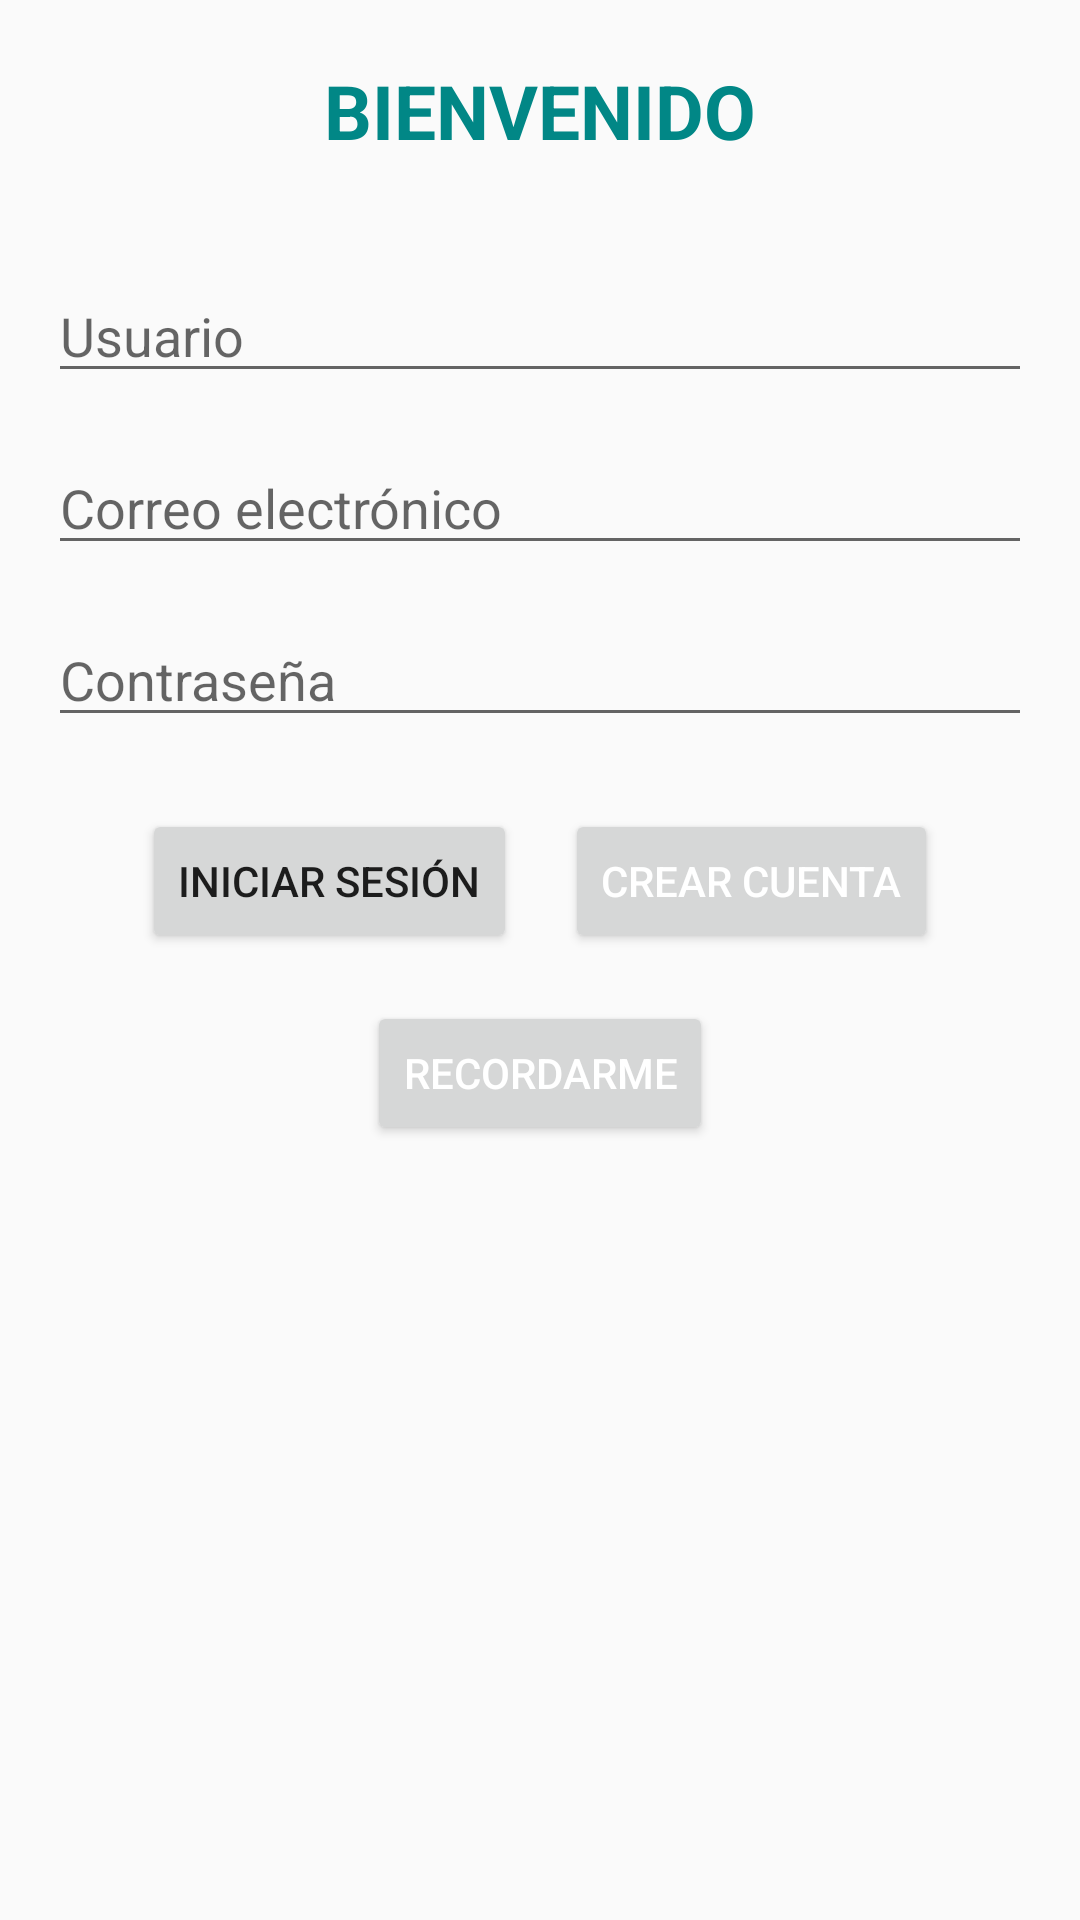

Write the Android layout XML for this screen, with the resource values it uses.
<!-- AndroidManifest.xml: application theme Theme.AppCompat.DayNight.NoActionBar -->
<!-- res/layout/activity_main.xml -->
<?xml version="1.0" encoding="utf-8"?>
<androidx.constraintlayout.widget.ConstraintLayout
    xmlns:android="http://schemas.android.com/apk/res/android"
    xmlns:app="http://schemas.android.com/apk/res-auto"
    xmlns:tools="http://schemas.android.com/tools"
    android:layout_width="match_parent"
    android:layout_height="match_parent"
    tools:context=".MainActivity">

    
    <TextView
        android:id="@+id/textView"
        android:layout_width="0dp"
        android:layout_height="wrap_content"
        android:gravity="center"
        android:paddingTop="20dp"
        android:paddingBottom="20dp"
        android:text="@string/welcome"
        android:textColor="@color/teal_700"
        android:textSize="25sp"
        android:textStyle="bold"
        app:layout_constraintEnd_toEndOf="parent"
        app:layout_constraintStart_toStartOf="parent"
        app:layout_constraintTop_toTopOf="parent" />

    
    <EditText
        android:id="@+id/usuario"
        android:layout_width="0dp"
        android:layout_height="wrap_content"
        android:layout_marginStart="16dp"
        android:layout_marginTop="16dp"
        android:layout_marginEnd="16dp"
        android:hint="@string/usuario"
        android:importantForAutofill="no"
        android:inputType="text"
        app:layout_constraintEnd_toEndOf="parent"
        app:layout_constraintStart_toStartOf="parent"
        app:layout_constraintTop_toBottomOf="@+id/textView" />

    
    <EditText
        android:id="@+id/correo"
        android:layout_width="0dp"
        android:layout_height="wrap_content"
        android:layout_marginStart="16dp"
        android:layout_marginTop="16dp"
        android:layout_marginEnd="16dp"
        android:hint="@string/correo"
        android:inputType="textEmailAddress"
        app:layout_constraintEnd_toEndOf="parent"
        app:layout_constraintStart_toStartOf="parent"
        app:layout_constraintTop_toBottomOf="@+id/usuario" />

    
    <EditText
        android:id="@+id/contrasena"
        android:layout_width="0dp"
        android:layout_height="wrap_content"
        android:layout_marginStart="16dp"
        android:layout_marginTop="16dp"
        android:layout_marginEnd="16dp"
        android:hint="@string/contraseña"
        android:importantForAutofill="no"
        android:inputType="textPassword"
        app:layout_constraintEnd_toEndOf="parent"
        app:layout_constraintStart_toStartOf="parent"
        app:layout_constraintTop_toBottomOf="@+id/correo" />

    
    <Button
        android:id="@+id/iniciar"
        android:layout_width="wrap_content"
        android:layout_height="wrap_content"
        android:layout_marginTop="24dp"
        android:text="@string/iniciar"
        android:contentDescription="@string/iniciar"
        app:layout_constraintEnd_toStartOf="@+id/crear"
        app:layout_constraintHorizontal_chainStyle="packed"
        app:layout_constraintStart_toStartOf="parent"
        app:layout_constraintTop_toBottomOf="@+id/contrasena" />

    
    <Button
        android:id="@+id/crear"
        android:layout_width="wrap_content"
        android:layout_height="wrap_content"
        android:layout_marginStart="16dp"
        android:text="@string/crear_cuenta"
        android:contentDescription="@string/crear_cuenta"
        android:textColor="@color/white"
        app:layout_constraintBaseline_toBaselineOf="@+id/iniciar"
        app:layout_constraintEnd_toEndOf="parent"
        app:layout_constraintStart_toEndOf="@+id/iniciar" />

    
    <Button
        android:id="@+id/recordar"
        android:layout_width="wrap_content"
        android:layout_height="wrap_content"
        android:layout_marginTop="16dp"
        android:text="@string/recordarme"
        android:contentDescription="@string/recordarme"
        android:textColor="@color/white"
        app:layout_constraintEnd_toEndOf="parent"
        app:layout_constraintStart_toStartOf="parent"
        app:layout_constraintTop_toBottomOf="@+id/iniciar" />

    
    <FrameLayout
        android:id="@+id/fragment_container"
        android:layout_width="match_parent"
        android:layout_height="0dp"
        app:layout_constraintTop_toBottomOf="@id/contrasena"
        app:layout_constraintBottom_toBottomOf="parent" />

</androidx.constraintlayout.widget.ConstraintLayout>
<!-- resources referenced by this layout -->
<resources>
  <string name="correo">Correo electrónico</string>
  <string name="crear_cuenta">Crear cuenta</string>
  <string name="iniciar">Iniciar sesión</string>
  <string name="recordarme">Recordarme</string>
  <string name="usuario">Usuario</string>
  <string name="welcome">BIENVENIDO</string>
  <!-- not gathered from this repository: default colours our renderer supplied (Android Studio template values) -->
  <color name="teal_700">#FF018786</color>
  <color name="white">#FFFFFFFF</color>
</resources>
